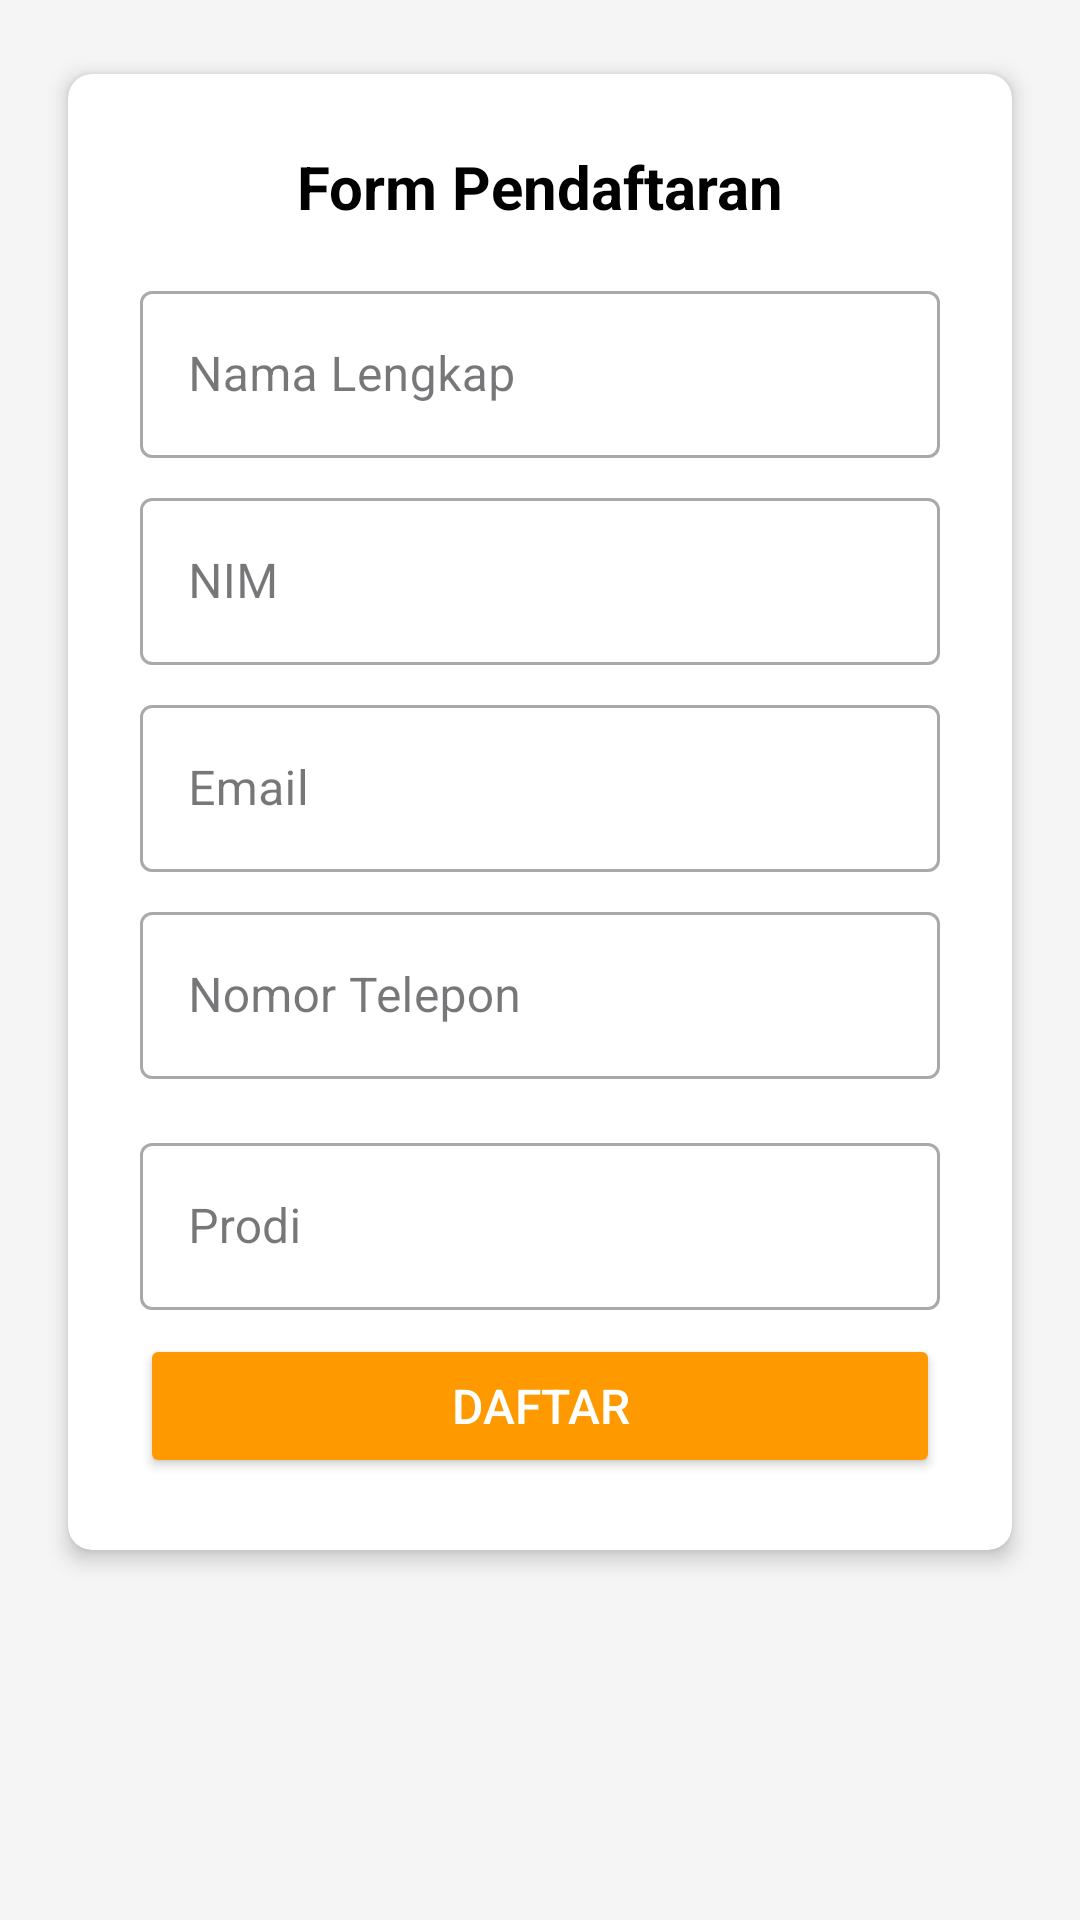

Android layout source for this screen:
<!-- AndroidManifest.xml: application theme Theme.Uas_PraktikumMobileProgramming -->
<!-- res/layout/activity_pendaftaran.xml -->
<?xml version="1.0" encoding="utf-8"?>
<ScrollView xmlns:android="http://schemas.android.com/apk/res/android"
    xmlns:app="http://schemas.android.com/apk/res-auto"
    xmlns:tools="http://schemas.android.com/tools"
    android:layout_width="match_parent"
    android:layout_height="match_parent"
    android:background="#F5F5F5"
    android:padding="16dp"
    android:fillViewport="true">

    <LinearLayout
        android:layout_width="match_parent"
        android:layout_height="wrap_content"
        android:orientation="vertical">

        
        <androidx.cardview.widget.CardView
            android:layout_width="match_parent"
            android:layout_height="wrap_content"
            app:cardCornerRadius="8dp"
            app:cardElevation="4dp"
            app:cardUseCompatPadding="true"
            android:layout_marginBottom="16dp">

            <LinearLayout
                android:layout_width="match_parent"
                android:layout_height="wrap_content"
                android:orientation="vertical"
                android:padding="24dp">

                
                <TextView
                    android:layout_width="match_parent"
                    android:layout_height="wrap_content"
                    android:text="Form Pendaftaran"
                    android:textSize="20sp"
                    android:textStyle="bold"
                    android:textColor="@android:color/black"
                    android:gravity="center"
                    android:layout_marginBottom="16dp"/>

                
                <com.google.android.material.textfield.TextInputLayout
                    android:layout_width="match_parent"
                    android:layout_height="wrap_content"
                    android:layout_marginBottom="8dp"
                    style="@style/Widget.MaterialComponents.TextInputLayout.OutlinedBox">

                    <com.google.android.material.textfield.TextInputEditText
                        android:id="@+id/input_nama"
                        android:layout_width="match_parent"
                        android:layout_height="wrap_content"
                        android:hint="Nama Lengkap"
                        android:inputType="textPersonName"/>
                </com.google.android.material.textfield.TextInputLayout>

                
                <com.google.android.material.textfield.TextInputLayout
                    android:layout_width="match_parent"
                    android:layout_height="wrap_content"
                    android:layout_marginBottom="8dp"
                    style="@style/Widget.MaterialComponents.TextInputLayout.OutlinedBox">

                    <com.google.android.material.textfield.TextInputEditText
                        android:id="@+id/input_nim"
                        android:layout_width="match_parent"
                        android:layout_height="wrap_content"
                        android:hint="NIM"
                        android:inputType="number"/>
                </com.google.android.material.textfield.TextInputLayout>

                
                <com.google.android.material.textfield.TextInputLayout
                    android:layout_width="match_parent"
                    android:layout_height="wrap_content"
                    android:layout_marginBottom="8dp"
                    style="@style/Widget.MaterialComponents.TextInputLayout.OutlinedBox">

                    <com.google.android.material.textfield.TextInputEditText
                        android:id="@+id/input_email"
                        android:layout_width="match_parent"
                        android:layout_height="wrap_content"
                        android:hint="Email"
                        android:inputType="textEmailAddress"/>
                </com.google.android.material.textfield.TextInputLayout>

                
                <com.google.android.material.textfield.TextInputLayout
                    android:layout_width="match_parent"
                    android:layout_height="wrap_content"
                    android:layout_marginBottom="16dp"
                    style="@style/Widget.MaterialComponents.TextInputLayout.OutlinedBox">

                    <com.google.android.material.textfield.TextInputEditText
                        android:id="@+id/input_telepon"
                        android:layout_width="match_parent"
                        android:layout_height="wrap_content"
                        android:hint="Nomor Telepon"
                        android:inputType="phone"/>
                </com.google.android.material.textfield.TextInputLayout>

                
                <com.google.android.material.textfield.TextInputLayout
                    android:id="@+id/textInputLayout_prodi"
                    android:layout_width="match_parent"
                    android:layout_height="wrap_content"
                    android:layout_marginBottom="8dp"
                    android:hint="Prodi"
                    style="@style/Widget.MaterialComponents.TextInputLayout.OutlinedBox">

                    <com.google.android.material.textfield.TextInputEditText
                        android:id="@+id/input_prodi"
                        android:layout_width="match_parent"
                        android:layout_height="wrap_content"
                        android:inputType="text" />
                </com.google.android.material.textfield.TextInputLayout>

                
                <Button
                    android:id="@+id/btn_daftar"
                    android:layout_width="match_parent"
                    android:layout_height="wrap_content"
                    android:text="DAFTAR"
                    android:textAllCaps="false"
                    android:textColor="@android:color/white"
                    android:backgroundTint="@color/orange"
                    android:padding="12dp"
                    android:textSize="16sp"/>
            </LinearLayout>
        </androidx.cardview.widget.CardView>
    </LinearLayout>
</ScrollView>
<!-- resources referenced by this layout -->
<resources>
  <color name="orange">#FF9900</color>
  <style name="Theme.Uas_PraktikumMobileProgramming" parent="Base.Theme.Uas_PraktikumMobileProgramming" />
  <style name="Base.Theme.Uas_PraktikumMobileProgramming" parent="Theme.Material3.DayNight.NoActionBar">
          
          
      </style>
</resources>
